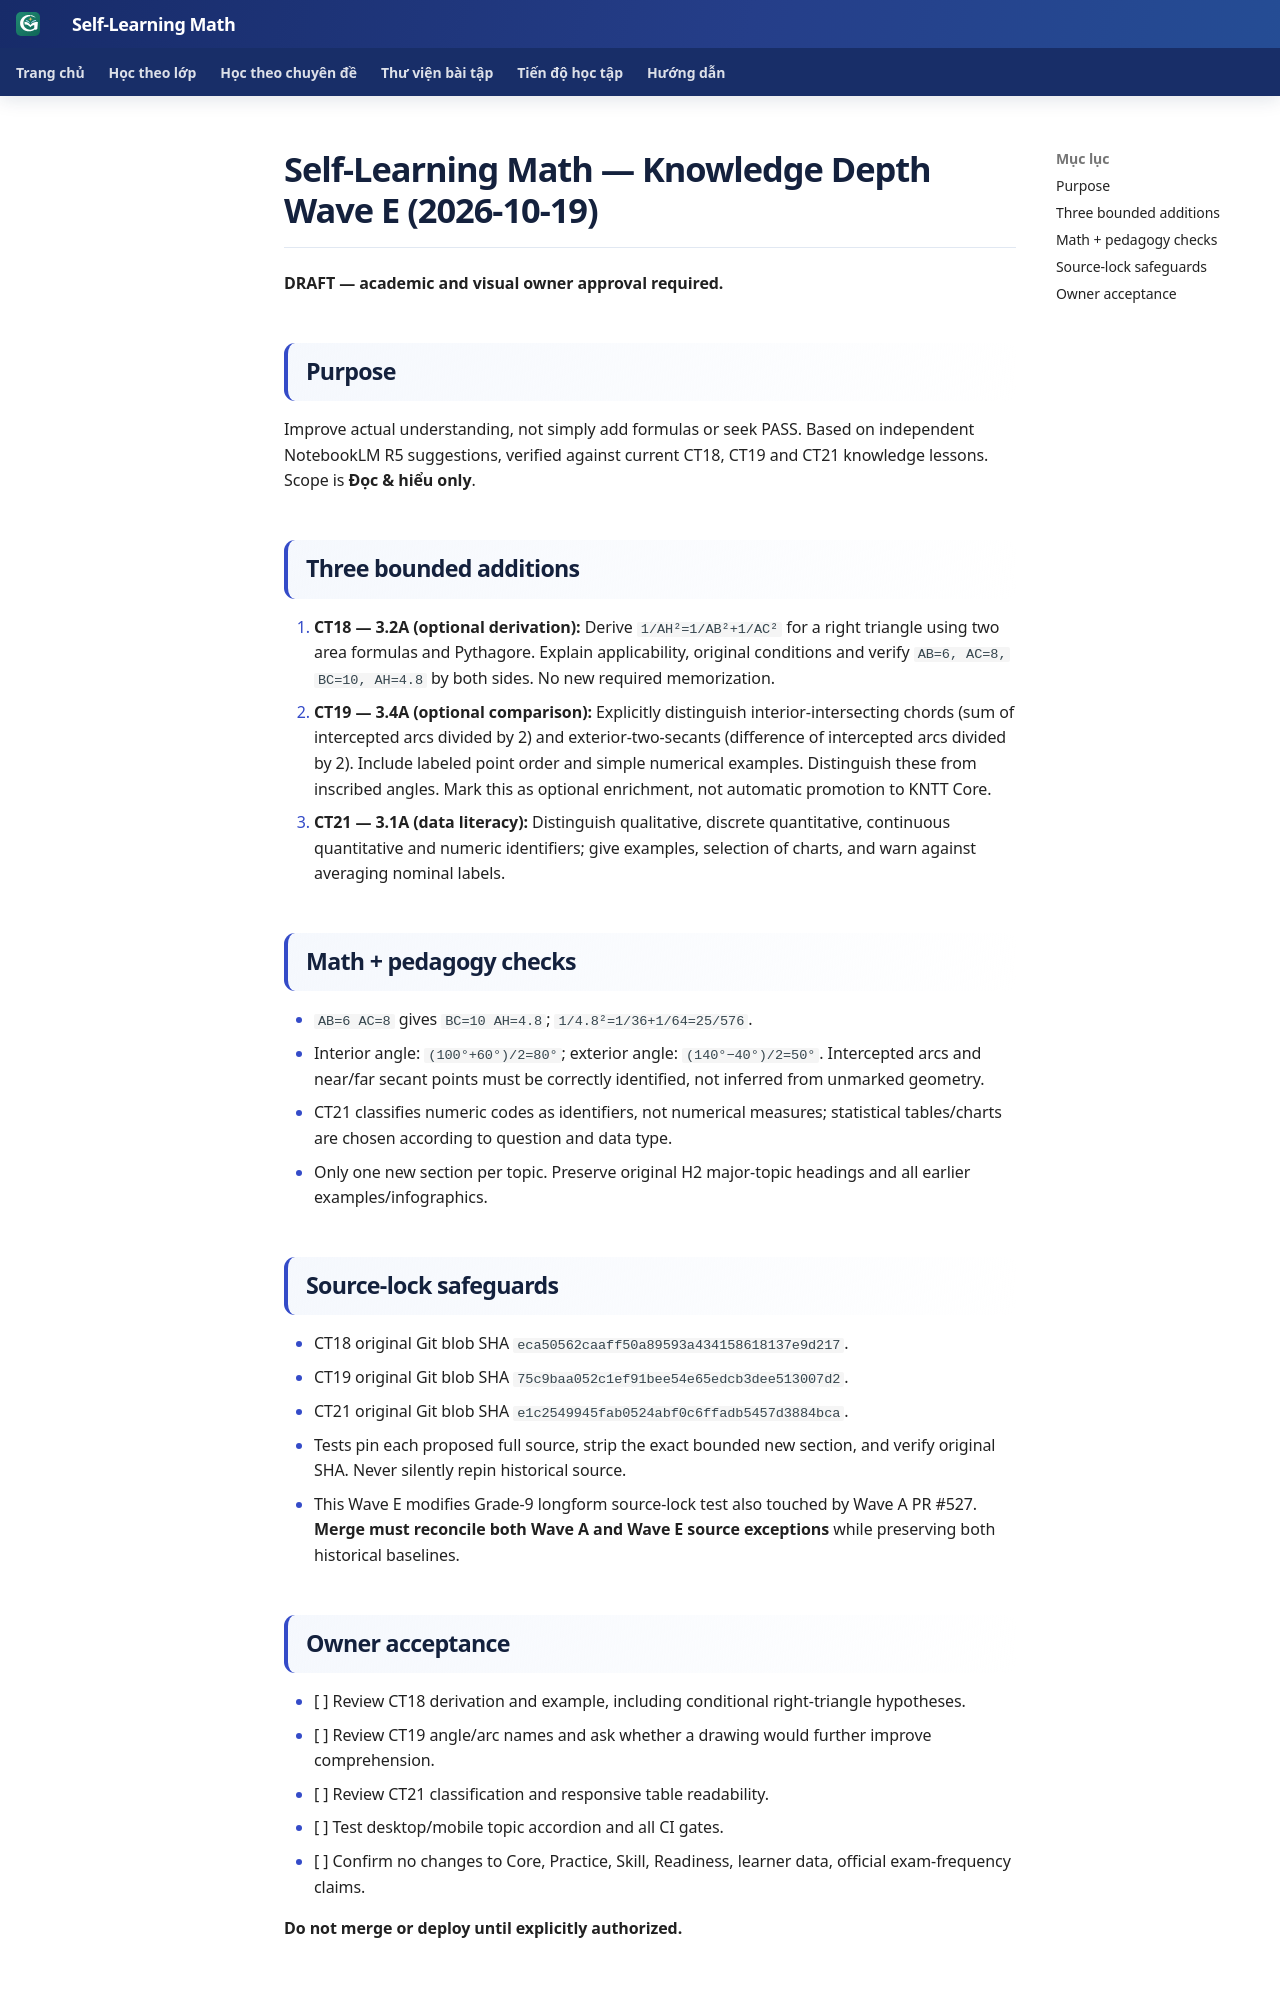

repository: TMA2015/roadmap-toan-thcs · page: collaboration/math-knowledge-depth-wave-e-20261019/index.html · generator: mkdocs

# Self-Learning Math — Knowledge Depth Wave E (2026-10-19)

**DRAFT — academic and visual owner approval required.**

## Purpose
Improve actual understanding, not simply add formulas or seek PASS. Based on independent NotebookLM R5 suggestions, verified against current CT18, CT19 and CT21 knowledge lessons. Scope is **Đọc & hiểu only**.

## Three bounded additions
1. **CT18 — 3.2A (optional derivation):** Derive `1/AH²=1/AB²+1/AC²` for a right triangle using two area formulas and Pythagore. Explain applicability, original conditions and verify `AB=6, AC=8, BC=10, AH=4.8` by both sides. No new required memorization.
2. **CT19 — 3.4A (optional comparison):** Explicitly distinguish interior-intersecting chords (sum of intercepted arcs divided by 2) and exterior-two-secants (difference of intercepted arcs divided by 2). Include labeled point order and simple numerical examples. Distinguish these from inscribed angles. Mark this as optional enrichment, not automatic promotion to KNTT Core.
3. **CT21 — 3.1A (data literacy):** Distinguish qualitative, discrete quantitative, continuous quantitative and numeric identifiers; give examples, selection of charts, and warn against averaging nominal labels.

## Math + pedagogy checks
- `AB=6 AC=8` gives `BC=10 AH=4.8`; `1/4.8²=1/36+1/64=25/576`.
- Interior angle: `(100°+60°)/2=80°`; exterior angle: `(140°−40°)/2=50°`. Intercepted arcs and near/far secant points must be correctly identified, not inferred from unmarked geometry.
- CT21 classifies numeric codes as identifiers, not numerical measures; statistical tables/charts are chosen according to question and data type.
- Only one new section per topic. Preserve original H2 major-topic headings and all earlier examples/infographics.

## Source-lock safeguards
- CT18 original Git blob SHA `eca50562caaff50a89593a434158618137e9d217`.
- CT19 original Git blob SHA `75c9baa052c1ef91bee54e65edcb3dee513007d2`.
- CT21 original Git blob SHA `e1c2549945fab0524abf0c6ffadb5457d3884bca`.
- Tests pin each proposed full source, strip the exact bounded new section, and verify original SHA. Never silently repin historical source.
- This Wave E modifies Grade-9 longform source-lock test also touched by Wave A PR #527. **Merge must reconcile both Wave A and Wave E source exceptions** while preserving both historical baselines.
